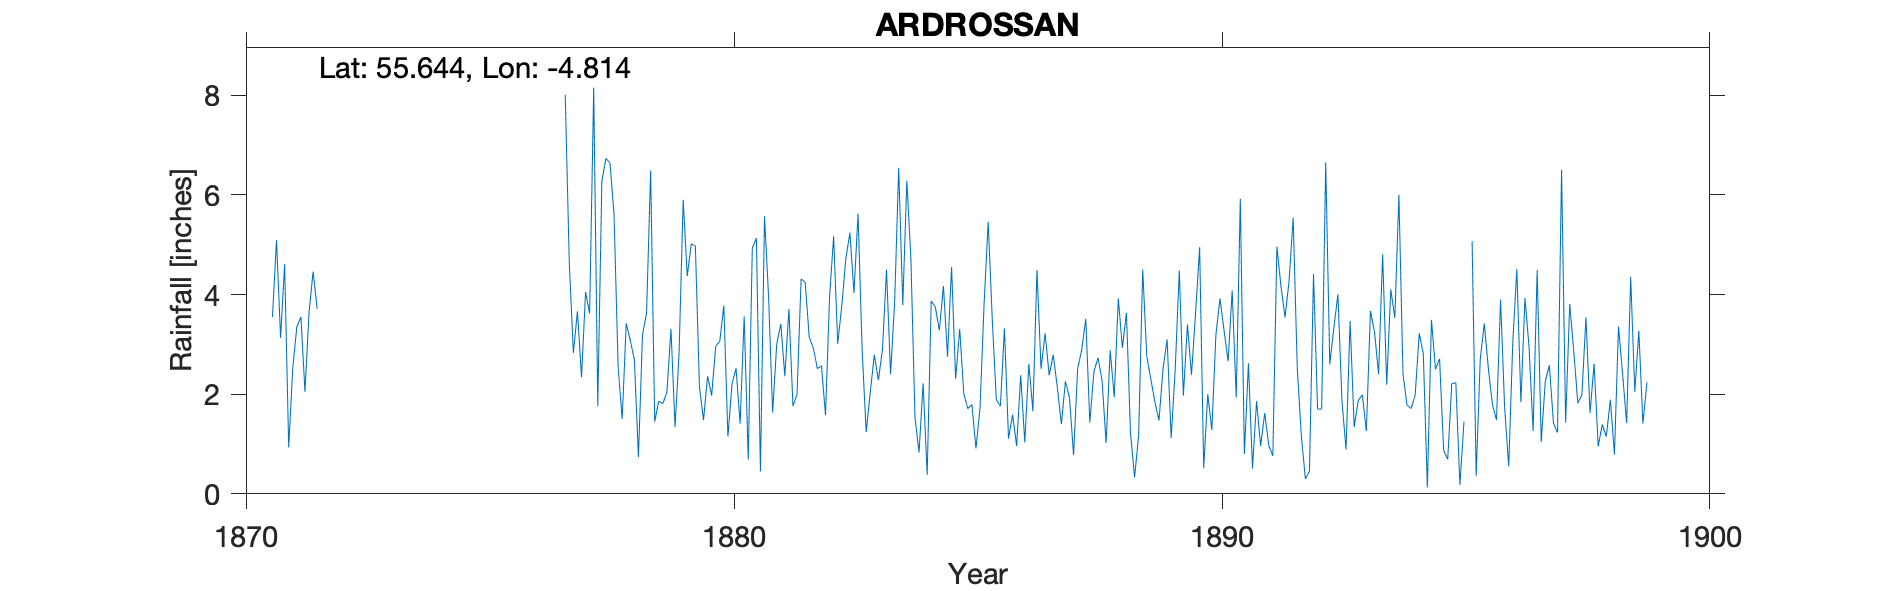

The file beside this chart, header and first rows:
ARDROSSAN, , , , , , , , , , , , , , , , , , , , , , , 
Grid ref, NS 230 425, Long, -4.814, Lat, 55.64, Elevation, 10, ft, , , , , , , , , , , , , , , 
Station no, RR2254, , , , , , , , , , , , , , , , , , , , , , 
, 1870, 1871, 1872, 1873, 1874, 1875, 1876, 1877, 1878, 1879, 1880, 1881, 1882, 1883, 1884, 1885, 1886, 1887, 1888, 1889, 1890, 1891, 1892
January, , 3.55, , , , , , 8.01, 5.61, 1.81, 1.97, 0.45, 3.14, 5.62, 6.28, 2.31, 3.32, 2.79, 2.28, 2.3, 4.95, 2.62, 2.53
February, , 5.09, , , , , , 4.62, 2.56, 2.04, 2.96, 5.57, 2.93, 2.9, 4.72, 3.31, 1.11, 2.14, 1.02, 1.84, 0.52, 0.51, 1.17
March, , 3.13, , , , , , 2.83, 1.5, 3.31, 3.06, 3.96, 2.51, 1.24, 1.53, 2.01, 1.59, 1.4, 2.88, 1.47, 2, 1.86, 0.3
April, , 4.61, , , , , , 3.66, 3.42, 1.34, 3.78, 1.63, 2.57, 2.03, 0.83, 1.71, 0.96, 2.26, 1.94, 2.51, 1.28, 0.96, 0.45
May, , 0.93, , , , , , 2.34, 3.08, 2.84, 1.15, 3, 1.58, 2.79, 2.22, 1.79, 2.38, 1.92, 3.92, 3.1, 3.19, 1.62, 4.41
June, , 2.53, , , , , , 4.05, 2.69, 5.9, 2.2, 3.41, 3.95, 2.28, 0.38, 0.91, 1.03, 0.78, 2.93, 1.12, 3.92, 0.97, 1.7
July, , 3.35, , , , , , 3.62, 0.74, 4.37, 2.52, 2.36, 5.17, 2.89, 3.87, 1.73, 2.61, 2.51, 3.63, 2.51, 3.28, 0.76, 1.7
August, , 3.55, , , , , , 8.15, 3.19, 5.02, 1.41, 3.71, 3.01, 4.5, 3.75, 3.82, 1.66, 2.89, 1.22, 4.48, 2.66, 4.96, 6.65
September, , 2.05, , , , , , 1.76, 3.63, 4.97, 3.56, 1.76, 3.77, 2.4, 3.28, 5.46, 4.49, 3.51, 0.33, 1.97, 4.08, 4.16, 2.6
October, , 3.64, , , , , , 6.27, 6.49, 2.15, 0.69, 2, 4.72, 3.84, 4.17, 3.51, 2.51, 1.43, 1.17, 3.4, 1.93, 3.54, 3.33
November, , 4.46, , , , , , 6.73, 1.45, 1.48, 4.93, 4.31, 5.24, 6.54, 2.75, 1.89, 3.22, 2.45, 4.5, 2.39, 5.92, 4.28, 4
December, , 3.71, , , , , , 6.64, 1.86, 2.36, 5.13, 4.25, 4.03, 3.79, 4.55, 1.76, 2.38, 2.73, 2.76, 3.62, 0.8, 5.54, 1.86
Total, , 40.6, , , , , , 58.68, 36.22, 37.59, 33.36, 36.41, 42.62, 40.82, 38.33, 30.21, 27.26, 26.81, 28.58, 30.71, 34.53, 31.78, 30.7
1898 Comment that Total was too low NP, , , , , , , , , , , , , , , , , , , , , , , 
1872 Total only deleted, , , , , , , , , , , , , , , , , , , , , , , 
Location Low Confidence, , , , , , , , , , , , , , , , , , , , , , , 
